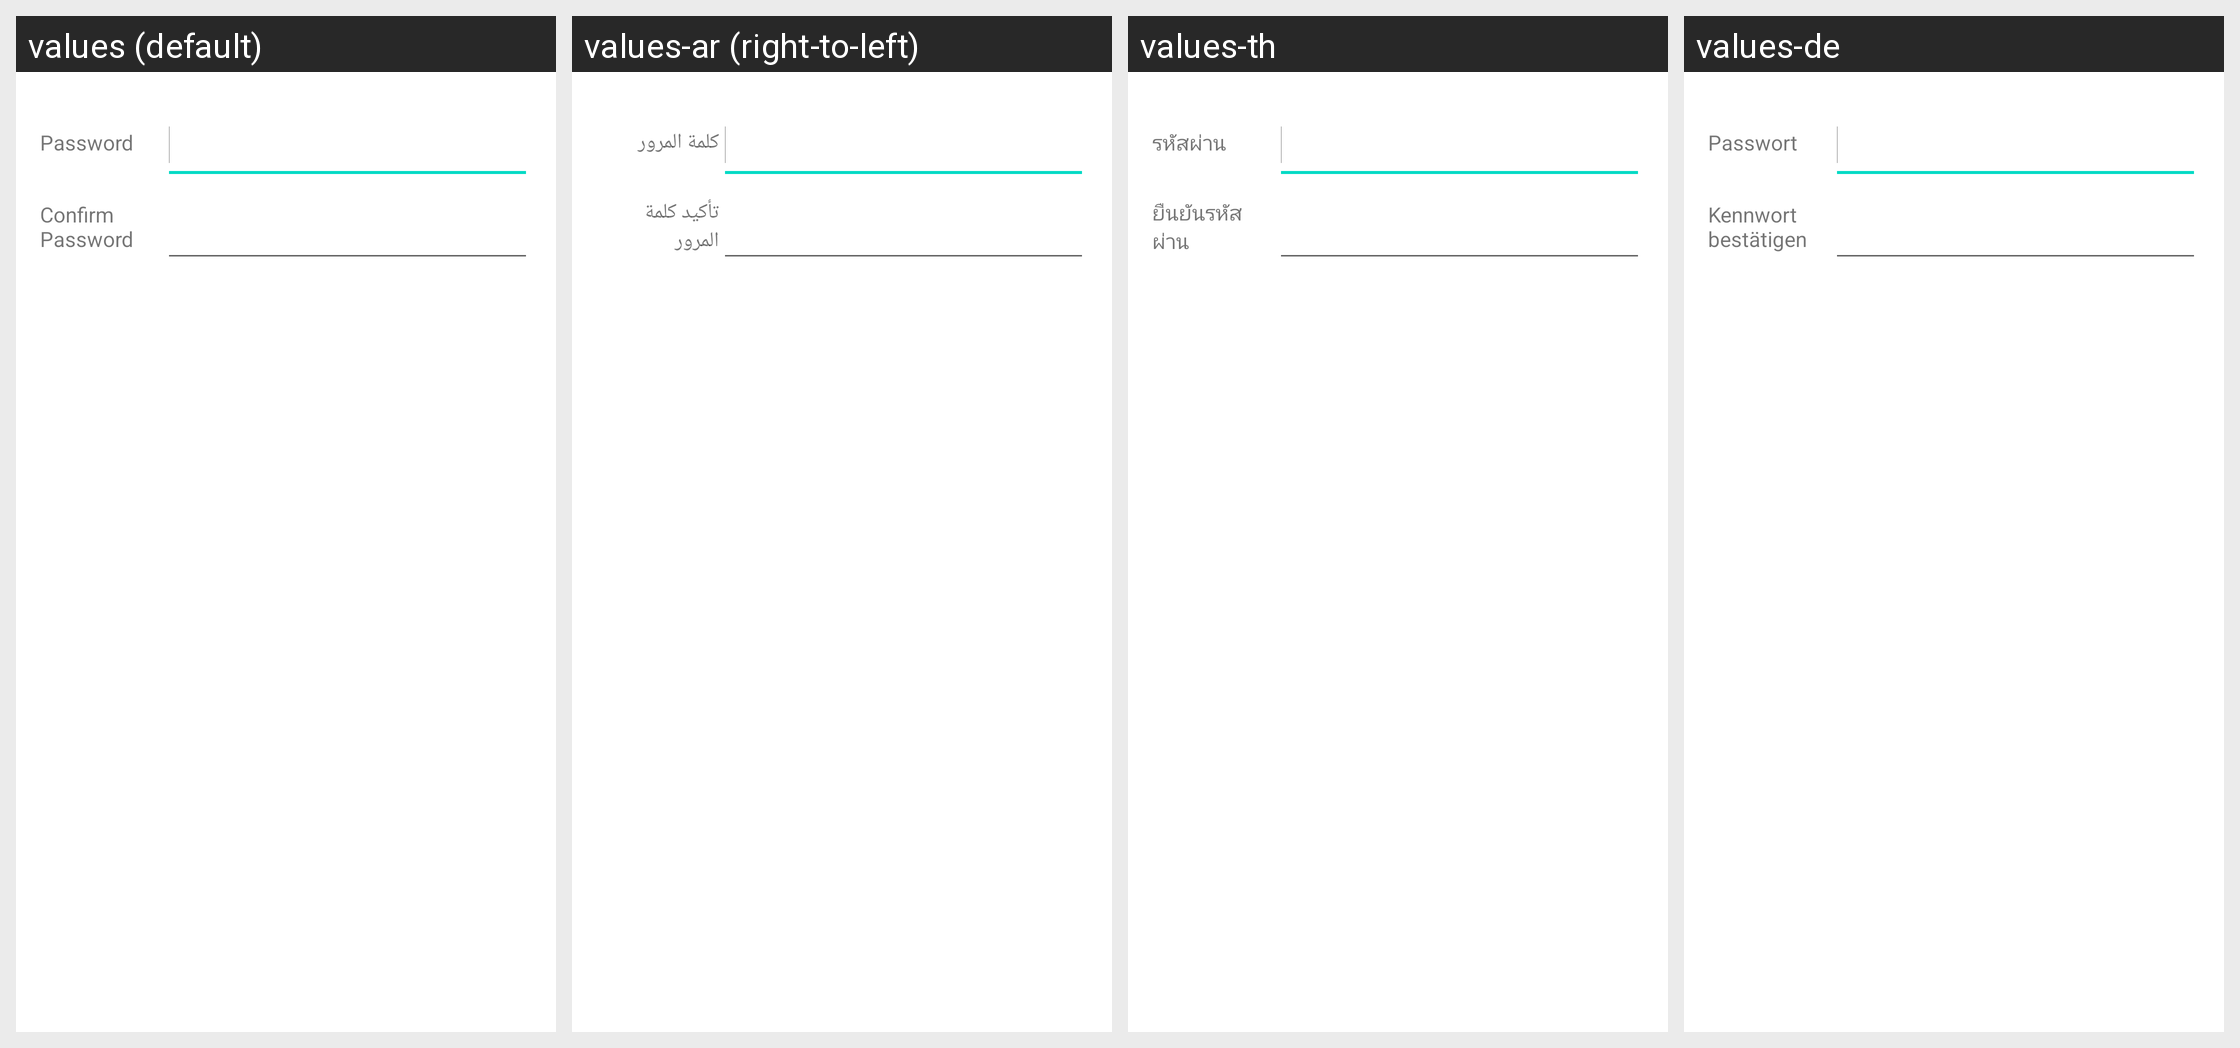

The Android screen above is rendered under several locales of the same app. Produce the string resources it draws, with the default and per-locale values.
Android screen res/layout/modal_change_password.xml rendered under 4 locales, left to right: values (default), values-ar (right-to-left), values-th, values-de. Device: Nexus 5 (rendered at 1080×1920; each locale shown at half size, 540×960, under a caption strip naming it); theme AppTheme.
Other locales in the repository, not shown: values-bg, values-ca, values-cs, values-da, values-el, values-es, values-es-rMX, values-fi, values-fr, values-he, values-hi, values-hu, values-id, values-it, values-ja, values-ko, values-ms, values-nl, values-no, values-pl, values-pt, values-pt-rBR, values-ro, values-ru, values-sl, values-sv, values-tr, values-uk, values-vi, values-zh-rCN, values-zh-rTW.
Strings drawn on this screen, with the default value and each locale's value (text and hints the layout hard-codes, and strings that could not be matched under every locale, appear in the picture but are not listed):

password
  values: Password
  values-ar: كلمة المرور
  values-th: รหัสผ่าน
  values-de: Passwort

confirm_password
  values: Confirm Password
  values-ar: تأكيد كلمة المرور
  values-th: ยืนยันรหัสผ่าน
  values-de: Kennwort bestätigen
